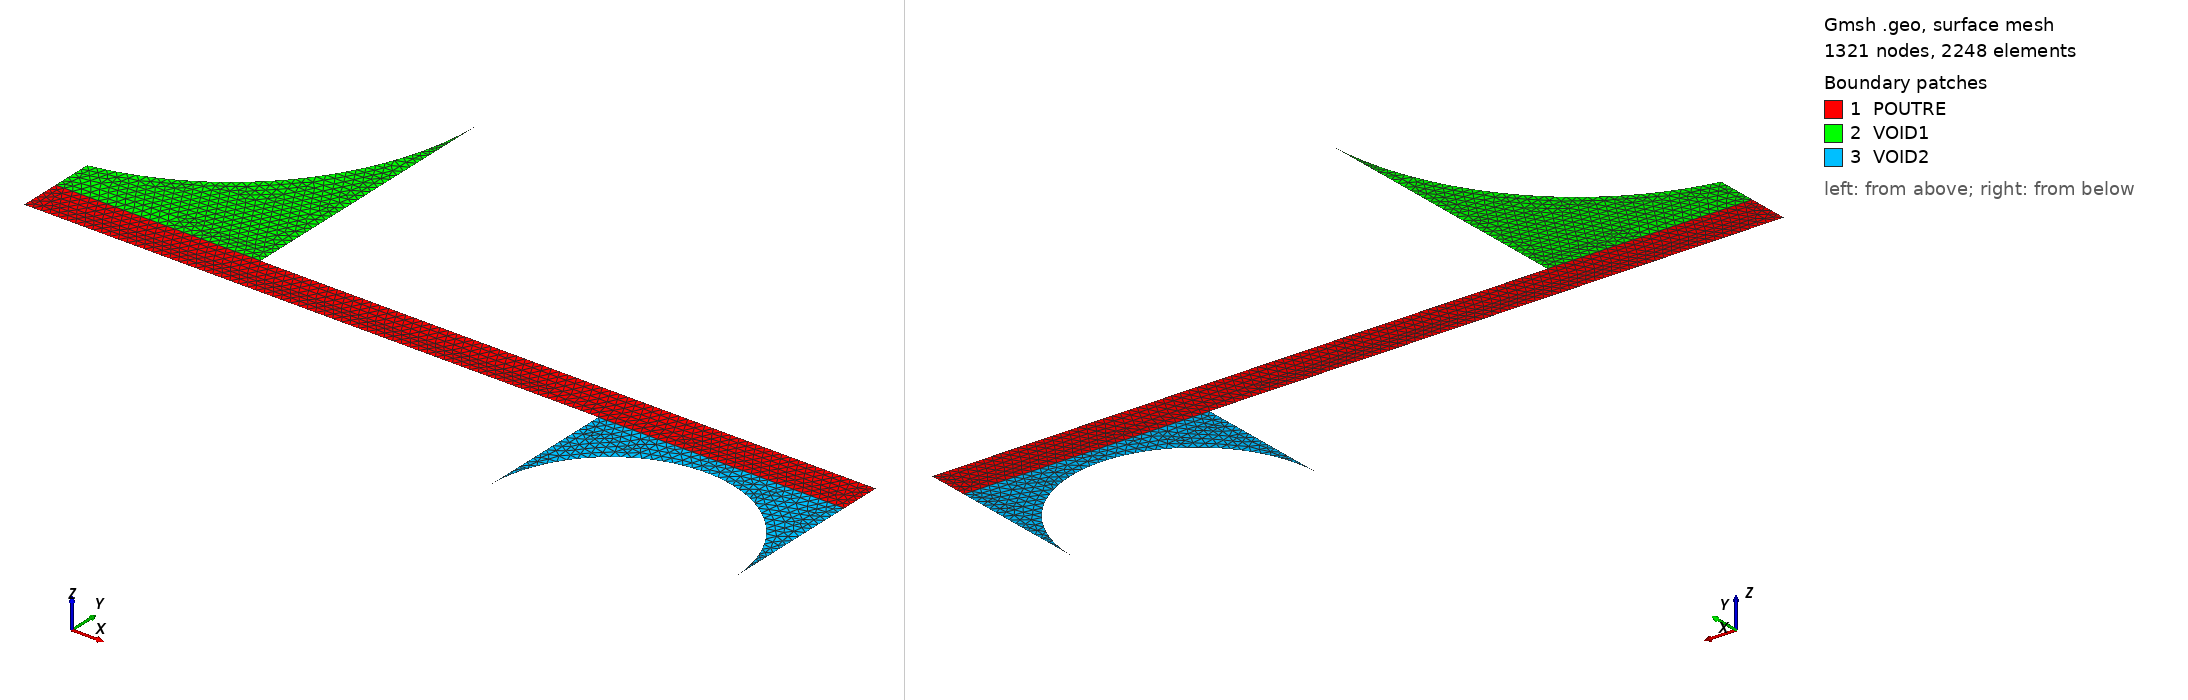

Gmsh geometry script, surface-meshed: 1321 nodes, 2248 surface elements. Boundary patches (legend numbers): 1 POUTRE, 2 VOID1, 3 VOID2. Left view from above one corner, right view from below the opposite corner. Legend entries are the model's physical surfaces. The drawing asked Gmsh for element sizes between 1% and 20% of the model's largest extent; the script's own settings can give other sizes.

=== bending.geo (drawn) ===
// -----------------------------------------------------------------------------
// Parameters 
// -----------------------------------------------------------------------------
factor = 1.0;

// Poutre
length = 2.0 * factor;
width  = 0.1 * factor;
hpo    = 0.55 * factor; // Distance poutre - origine

// Premier corps (en haut a gauche)
dxB = 0.25 * length;
dyB = 6.0 * width;
hpb = 0.05 * length; // Distance poutre - premier corps

// Deuxieme corps (en bas a droite)
diam   = 0.3 * length;
hcb    = 2.0 * width;
dpb    = 1.0 * length; // Distance deuxieme corps - origine
radius = diam / 2.0;

// Mesh Density
If (!Exists(ref))
  ref = 1;
EndIf

d1 = (0.01 / ref) * length;
lc = d1;

// Logical Test
BOOL01 = (diam + dpb >= length);

// -----------------------------------------------------------------------------
// Points Construction
// -----------------------------------------------------------------------------

// Points principaux de la poutre
Point(1) = {0, hpo, 0, lc};             // POU00
Point(2) = {length, hpo, 0, lc};        // POU01
Point(3) = {length, hpo+width, 0, lc};  // POU02
Point(4) = {0, hpo+width, 0, lc};       // POU03
Point(6) = {dxB, hpo+width, 0, lc};     // POU05

If (BOOL01)
    Point(5) = {length-diam, hpo, 0, lc}; // POU04
Else
    Point(5) = {dpb, hpo, 0, lc};         // POU04
    Point(7) = {dpb+diam, hpo, 0, lc};    // POU06
EndIf

// Points pour le Corps 1
ybod = hpo + width + hpb + dyB;
pden = (dyB * dyB) - (dxB * dxB);
pcer = pden / (2.0 * dxB);

Point(201) = {0, ybod-dyB, 0, lc};      // PBOD101
Point(202) = {dxB, ybod, 0, lc};        // PBOD102
Point(203) = {0, ybod, 0, lc};          // PBOD103
Point(204) = {-pcer, ybod, 0, lc};      // PBOD104 (Center)

// Points pour le Corps 2
If (BOOL01)
    Point(101) = {length-diam, 0, 0, lc};      // PBOD201
    Point(102) = {length, 0, 0, lc};           // PBOD202
    Point(103) = {length, hcb, 0, lc};         // PBOD203
    Point(104) = {length-diam, hcb, 0, lc};    // PBOD204
    Point(105) = {length-radius, hcb, 0, lc};  // PBOD205 (Center)
Else
    Point(101) = {dpb, 0, 0, lc};              // PBOD201
    Point(102) = {dpb+diam, 0, 0, lc};         // PBOD202
    Point(103) = {dpb+diam, hcb, 0, lc};       // PBOD203
    Point(104) = {dpb, hcb, 0, lc};            // PBOD204
    Point(105) = {dpb+radius, hcb, 0, lc};     // PBOD205 (Center)
EndIf

// -----------------------------------------------------------------------------
// Curves & Arcs Construction
// -----------------------------------------------------------------------------

// Lignes de la Poutre
Line(1) = {1, 5}; // LPOUB
Line(3) = {2, 3}; // LPOUD
Line(4) = {3, 6}; // LPOUH
Line(5) = {6, 4}; // LPOUV
Line(6) = {4, 1}; // LPOUG

If (BOOL01)
    Line(2) = {5, 2}; // LPOUI
Else
    Line(20) = {5, 7}; // LPOUI
    Line(21) = {7, 2}; // LPOUK
EndIf

// Arcs pour les Corps
Circle(11) = {201, 204, 202}; // LBOD1D
Circle(10) = {103, 105, 104}; // LBOD2H (Traced right-to-left to ensure CCW upward bump)

// Boundary lines for Body 2 (exported but not strictly defining meshed domains)
Line(30) = {103, 102}; // LBOD2D
Line(31) = {102, 101}; // LBOD2G

// Lignes pour les Voids
Line(12) = {4, 201}; // LVOI1G (POU03 to PBOD101)
Line(13) = {202, 6}; // LVOI1D (PBOD102 to POU05)

If (BOOL01)
    Line(14) = {104, 5}; // LVOI2G (PBOD204 to POU04)
    Line(15) = {2, 103}; // LVOI2D (POU01 to PBOD203)
Else
    Line(14) = {104, 5}; // LVOI2G (PBOD204 to POU04)
    Line(15) = {7, 103}; // LVOI2D (POU06 to PBOD203)
EndIf

// -----------------------------------------------------------------------------
// Surfaces (Curve Loops must be continuous & correctly oriented)
// -----------------------------------------------------------------------------

// POUTRE
If (BOOL01)
    Curve Loop(1) = {1, 2, 3, 4, 5, 6}; 
Else
    Curve Loop(1) = {1, 20, 21, 3, 4, 5, 6};
EndIf
Plane Surface(1) = {1}; 

// VOID1
Curve Loop(2) = {12, 11, 13, 5};
Plane Surface(2) = {2};

// VOID2
If (BOOL01)
    Curve Loop(3) = {14, 2, 15, 10}; 
Else
    Curve Loop(3) = {14, 20, 15, 10};
EndIf
Plane Surface(3) = {3};

// -----------------------------------------------------------------------------
// Physical Groups Output (Equivalents of Cast3M domains & boundaries)
// -----------------------------------------------------------------------------

// CRITICAL: Mathematically fuse the domains
Coherence;

// Domains
Physical Surface("POUTRE", 100) = {1};
Physical Surface("VOID1", 101) = {2};
Physical Surface("VOID2", 102) = {3};

// Boundaries - POUTRE
Physical Curve("LPOUB", 201) = {1};
If (BOOL01)
    Physical Curve("LPOUI", 202) = {2};
Else
    Physical Curve("LPOUI", 202) = {20};
    Physical Curve("LPOUK", 203) = {21};
EndIf
Physical Curve("LPOUD", 204) = {3};
Physical Curve("LPOUH", 205) = {4};
Physical Curve("LPOUV", 206) = {5};
Physical Curve("LPOUG", 207) = {6};

// Boundaries - Voids
Physical Curve("LBOD1D", 208) = {11};
Physical Curve("LBOD2H", 209) = {10};
Physical Curve("LVOI1G", 212) = {12};
Physical Curve("LVOI1D", 213) = {13};
Physical Curve("LVOI2G", 214) = {14};
Physical Curve("LVOI2D", 215) = {15};
